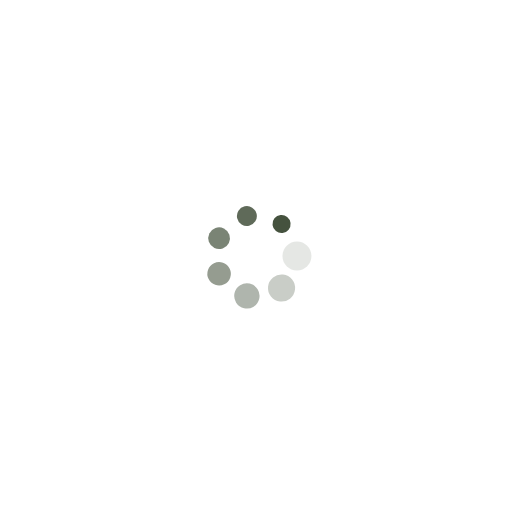
t = 0.00 s
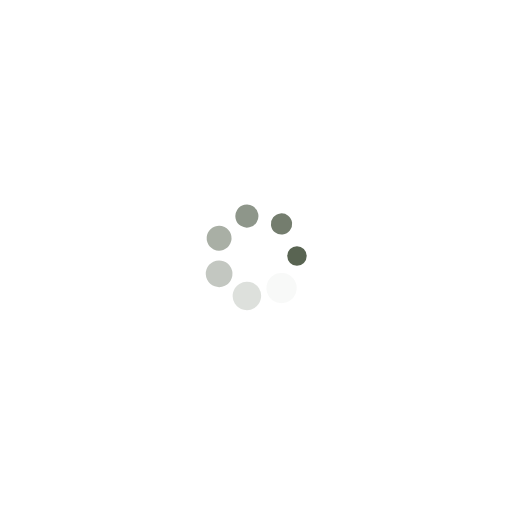
t = 0.25 s
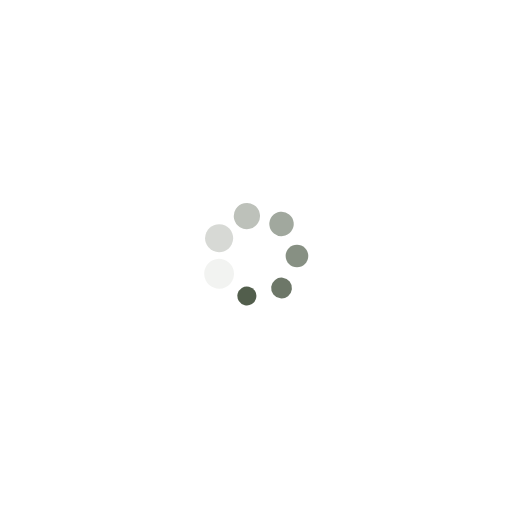
t = 0.50 s
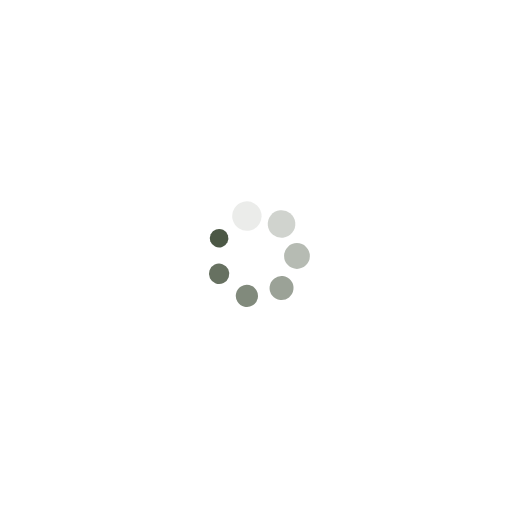
t = 0.75 s

The animated SVG that drew these frames (rendered in a browser with its animation timeline set to each time). Animation: 14 SMIL elements (animate=7,animateTransform=7); one cycle of 1.00 s, repeats indefinitely.

<?xml version="1.0" encoding="utf-8"?>
<svg xmlns="http://www.w3.org/2000/svg" xmlns:xlink="http://www.w3.org/1999/xlink" style="margin: auto; background: rgb(255, 255, 255); display: block; shape-rendering: auto;" width="201px" height="201px" viewBox="0 0 100 100" preserveAspectRatio="xMidYMid">
<g transform="translate(58,50)">
<g transform="rotate(0)">
<circle cx="0" cy="0" r="3" fill="#45523e" fill-opacity="1">
  <animateTransform attributeName="transform" type="scale" begin="-0.8571428571428571s" values="0.59 0.59;1 1" keyTimes="0;1" dur="1s" repeatCount="indefinite"></animateTransform>
  <animate attributeName="fill-opacity" keyTimes="0;1" dur="1s" repeatCount="indefinite" values="1;0" begin="-0.8571428571428571s"></animate>
</circle>
</g>
</g><g transform="translate(54.98791841486987,56.254651859744236)">
<g transform="rotate(51.42857142857143)">
<circle cx="0" cy="0" r="3" fill="#45523e" fill-opacity="0.8571428571428571">
  <animateTransform attributeName="transform" type="scale" begin="-0.7142857142857143s" values="0.59 0.59;1 1" keyTimes="0;1" dur="1s" repeatCount="indefinite"></animateTransform>
  <animate attributeName="fill-opacity" keyTimes="0;1" dur="1s" repeatCount="indefinite" values="1;0" begin="-0.7142857142857143s"></animate>
</circle>
</g>
</g><g transform="translate(48.219832528349485,57.79942329745459)">
<g transform="rotate(102.85714285714286)">
<circle cx="0" cy="0" r="3" fill="#45523e" fill-opacity="0.7142857142857143">
  <animateTransform attributeName="transform" type="scale" begin="-0.5714285714285714s" values="0.59 0.59;1 1" keyTimes="0;1" dur="1s" repeatCount="indefinite"></animateTransform>
  <animate attributeName="fill-opacity" keyTimes="0;1" dur="1s" repeatCount="indefinite" values="1;0" begin="-0.5714285714285714s"></animate>
</circle>
</g>
</g><g transform="translate(42.79224905678065,53.471069912940465)">
<g transform="rotate(154.2857142857143)">
<circle cx="0" cy="0" r="3" fill="#45523e" fill-opacity="0.5714285714285714">
  <animateTransform attributeName="transform" type="scale" begin="-0.42857142857142855s" values="0.59 0.59;1 1" keyTimes="0;1" dur="1s" repeatCount="indefinite"></animateTransform>
  <animate attributeName="fill-opacity" keyTimes="0;1" dur="1s" repeatCount="indefinite" values="1;0" begin="-0.42857142857142855s"></animate>
</circle>
</g>
</g><g transform="translate(42.79224905678065,46.528930087059535)">
<g transform="rotate(205.71428571428572)">
<circle cx="0" cy="0" r="3" fill="#45523e" fill-opacity="0.42857142857142855">
  <animateTransform attributeName="transform" type="scale" begin="-0.2857142857142857s" values="0.59 0.59;1 1" keyTimes="0;1" dur="1s" repeatCount="indefinite"></animateTransform>
  <animate attributeName="fill-opacity" keyTimes="0;1" dur="1s" repeatCount="indefinite" values="1;0" begin="-0.2857142857142857s"></animate>
</circle>
</g>
</g><g transform="translate(48.219832528349485,42.20057670254541)">
<g transform="rotate(257.1428571428571)">
<circle cx="0" cy="0" r="3" fill="#45523e" fill-opacity="0.2857142857142857">
  <animateTransform attributeName="transform" type="scale" begin="-0.14285714285714285s" values="0.59 0.59;1 1" keyTimes="0;1" dur="1s" repeatCount="indefinite"></animateTransform>
  <animate attributeName="fill-opacity" keyTimes="0;1" dur="1s" repeatCount="indefinite" values="1;0" begin="-0.14285714285714285s"></animate>
</circle>
</g>
</g><g transform="translate(54.98791841486987,43.74534814025576)">
<g transform="rotate(308.5714285714286)">
<circle cx="0" cy="0" r="3" fill="#45523e" fill-opacity="0.14285714285714285">
  <animateTransform attributeName="transform" type="scale" begin="0s" values="0.59 0.59;1 1" keyTimes="0;1" dur="1s" repeatCount="indefinite"></animateTransform>
  <animate attributeName="fill-opacity" keyTimes="0;1" dur="1s" repeatCount="indefinite" values="1;0" begin="0s"></animate>
</circle>
</g>
</g>
<!-- [ldio] generated by https://loading.io/ --></svg>
